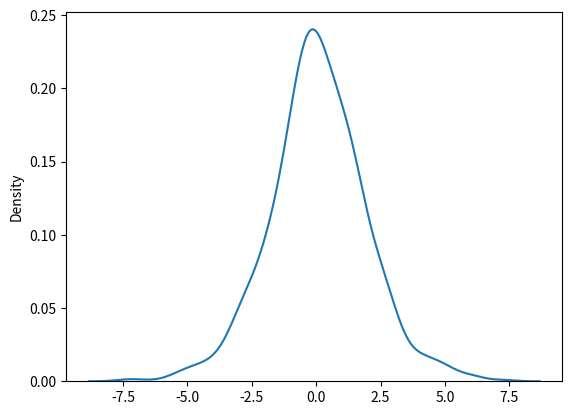

The script that saved this image:
import matplotlib.pyplot as plt
import seaborn as sns
from numpy import random
print('Numpy')
print()

# Logistic Distribution is used to describe growth.

# It has three parameters:
# loc - mean, where the peak is. Default 0.
# scale - standard deviation, the flatness of distribution. Default 1.
# size - The shape of the returned array.

# Draw 2x3 samples from a logistic distribution with mean at 1 and stddev 2.0:
x = random.logistic(loc=1, scale=2, size=(2, 3))
print(x)

# Visualization of Logistic Distribution
sns.distplot(random.logistic(size=1000), hist=False)
plt.show()
